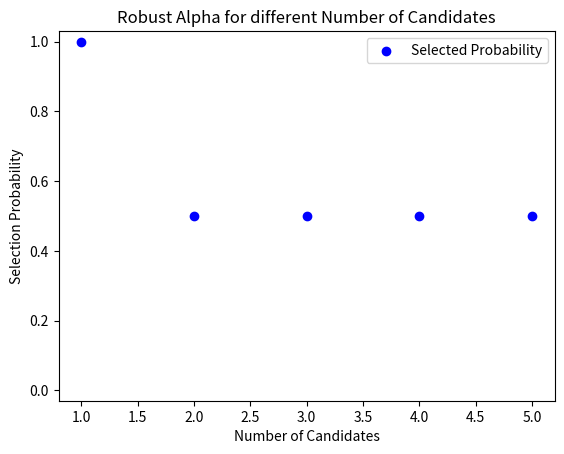

Generate this figure with matplotlib:
import math
import numpy as np
import matplotlib.pyplot as plt


def payoff(n, l, alpha, k):
    if n == 1:
        return 1
    if alpha == 1 and k < (n - l + 1):
        return (math.factorial(l) * math.factorial(n - l - 1) * math.factorial(n - k)) / (
                    math.factorial(n - 1) * math.factorial(l) * math.factorial(n - k - l))
    elif alpha == 1 and k >= (n - l + 1):
        return 0
    elif alpha == (n - l):
        return l / (n - 1)


# test = payoff(10, 3, 7, 2)
# print(test)


def uniform_weight(cumulative_probability):
    return cumulative_probability / len(cumulative_probability)


def robust_alpha(n_max):
    output = np.zeros((n_max + 1, 3))
    for n in range(1, n_max + 1):
        l = round(n / math.e)
        print("l is")
        print(l)
        unweighted = np.ones(n)
        weights = uniform_weight(unweighted)
        print("Weights are")
        print(weights)
        alpha_1 = 0
        alpha_n_l = 0
        for k in range(1, n + 1):
            print("k is")
            print(k)
            alpha_1 += payoff(n, l, 1, k) * weights[k-1]
            alpha_n_l += payoff(n, l, n - l, k) * weights[k-1]
            print("Payoff for alpha = 1 is")
            print(payoff(n, l, 1, k))
            print("Payoff for alpha = n - l is")
            print(payoff(n, l, n - l, k))

        output[n, 0] = n
        if alpha_1 > alpha_n_l:
            output[n, 1] = 0 # 0 means alpha_1 is the robust alpha
            output[n, 2] = alpha_1
        elif alpha_1 <= alpha_n_l:
            output[n, 1] = 1 # 1 means alpha_n_l is the robust alpha
            output[n, 2] = alpha_n_l
        print("output is")
        print(output)
    return output



e = math.e
# print(e)
n_max = 5
# l = round(n_max/e)
# print(l)

output = robust_alpha(n_max)
output = output[1:]
print(output)

# PLOT THE RESULTS
# Create the plot
plt.scatter(output[0:, 0], output[0:, 2], c='blue', label='Selected Probability')
# plt.scatter(output[:, 0], output[:, 1], c='red', label='Robust Alpha')
plt.xlabel('Number of Candidates')
plt.ylabel('Selection Probability')
plt.title('Robust Alpha for different Number of Candidates')
plt.legend()
plt.ylim(-0.03, 1.03)

# Display the plot
plt.show()




